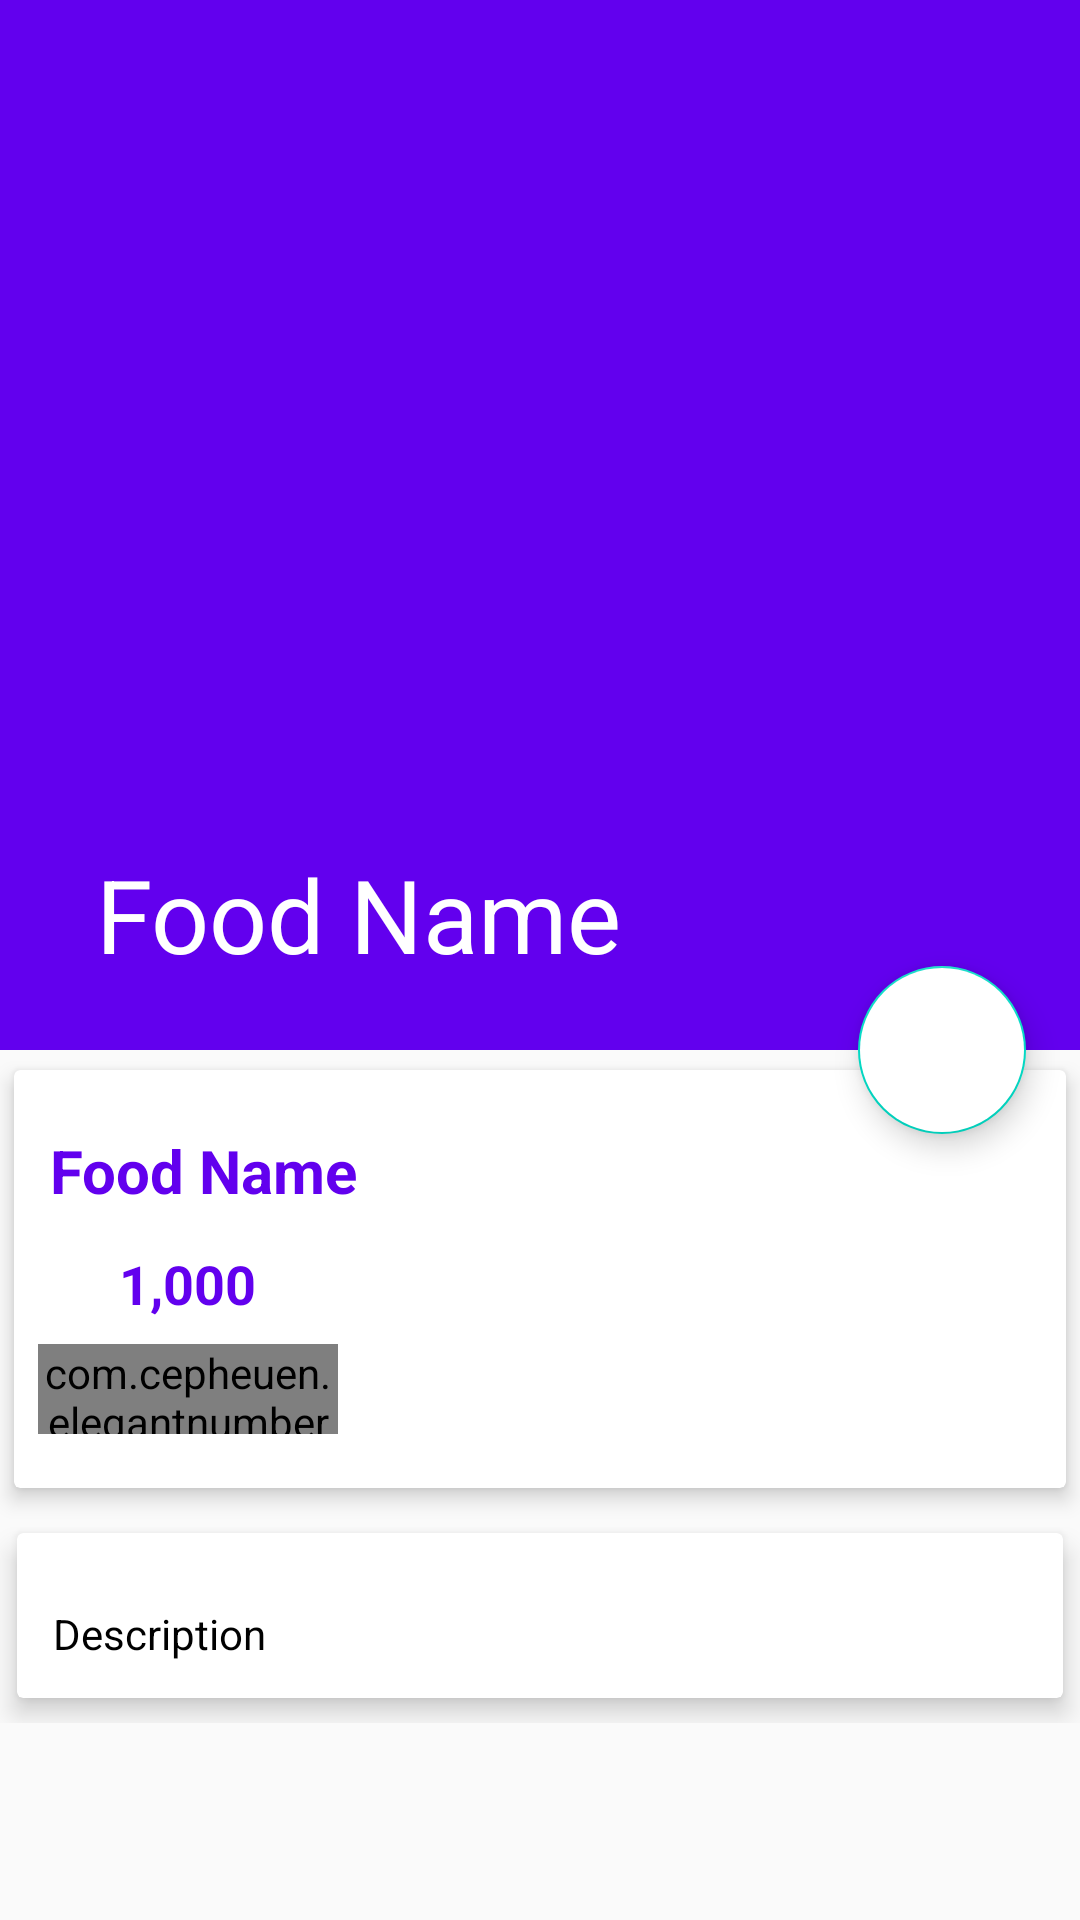

Layout XML and referenced resources for this Android screen:
<!-- AndroidManifest.xml: application theme AppTheme -->
<!-- res/layout/activity_food_detail.xml -->
<?xml version="1.0" encoding="utf-8"?>
<androidx.coordinatorlayout.widget.CoordinatorLayout xmlns:android="http://schemas.android.com/apk/res/android"
    xmlns:app="http://schemas.android.com/apk/res-auto"
    xmlns:tools="http://schemas.android.com/tools"
    android:layout_width="match_parent"
    android:layout_height="match_parent"
    tools:context=".FoodDetail">
    <com.google.android.material.appbar.AppBarLayout
        android:id="@+id/app_bar_layout"
        android:layout_width="match_parent"
        android:layout_height="wrap_content"
        android:theme="@style/ThemeOverlay.AppCompat.Dark.ActionBar"
        android:fitsSystemWindows="true">
        <com.google.android.material.appbar.CollapsingToolbarLayout
            android:id="@+id/collapsing"
            android:layout_width="match_parent"
            android:layout_height="350dp"
            android:fitsSystemWindows="true"
            app:layout_scrollFlags="scroll|enterAlwaysCollapsed"
            app:contentScrim="#0e0d0e"
            app:expandedTitleTextAppearance="@android:color/transparent"
            >
            <ImageView
                android:id="@+id/food_image"
                android:layout_width="match_parent"
                android:layout_height="match_parent"
                android:contentDescription="@null"
                android:scaleType="centerCrop"
                app:layout_collapseMode="parallax"
                />
            <androidx.appcompat.widget.Toolbar
                android:id="@+id/toolbar"
                app:title="Food Name"
                android:layout_width="match_parent"
                android:layout_height="?attr/actionBarSize"
                app:popupTheme="@style/ThemeOverlay.AppCompat.Light"
                ></androidx.appcompat.widget.Toolbar>
        </com.google.android.material.appbar.CollapsingToolbarLayout>
    </com.google.android.material.appbar.AppBarLayout>

    <com.google.android.material.floatingactionbutton.FloatingActionButton
        android:id="@+id/btnCart"
        android:layout_width="wrap_content"
        android:layout_height="wrap_content"
        android:backgroundTint="@android:color/white"
        android:elevation="6dp"
        app:srcCompat="@drawable/ic_shopping_cart_black_24dp"
        app:layout_anchor="@id/app_bar_layout"
        app:layout_anchorGravity="bottom|right|end"
        app:pressedTranslationZ="12dp"
        app:useCompatPadding="true" />
    <androidx.core.widget.NestedScrollView
        android:id="@+id/nestedScrollView"
        android:clipToPadding="false"
        android:layout_width="match_parent"
        android:layout_height="match_parent"
        app:layout_behavior="@string/appbar_scrolling_view_behavior"
        >
        <LinearLayout
            android:orientation="vertical"
            android:layout_width="match_parent"
            android:layout_height="wrap_content">
            <androidx.cardview.widget.CardView
                android:layout_width="match_parent"
                android:layout_height="wrap_content"
                app:cardElevation="4dp"
                app:cardUseCompatPadding="true"
                >
                <LinearLayout
                    android:orientation="vertical"
                    android:layout_width="match_parent"
                    android:layout_height="wrap_content"
                    >
                    <TextView
                        android:id="@+id/food_name"
                        android:layout_marginTop="8dp"
                        android:padding="12dp"
                        android:text="Food Name"
                        android:textColor="@color/colorPrimary"
                        android:textSize="20sp"
                        android:textStyle="bold"
                        android:layout_width="wrap_content"
                        android:layout_height="wrap_content" />
                    <LinearLayout
                        android:id="@+id/layout_price"
                        android:orientation="horizontal"
                        android:layout_width="match_parent"
                        android:layout_height="wrap_content"
                        >
                        <ImageView
                            app:srcCompat="@drawable/ic_attach_money_black_24dp"
                            android:layout_weight="1"
                            android:layout_width="0dp"
                            android:layout_height="wrap_content"
                            />
                        <TextView
                            android:id="@+id/food_price"
                            android:text="1,000"
                            android:textColor="@color/colorPrimary"
                            android:textSize="18sp"
                            android:textStyle="bold"
                            android:layout_weight="9"
                            android:layout_width="0dp"
                            android:layout_height="wrap_content" />
                    </LinearLayout>
                    <com.cepheuen.elegantnumberbutton.view.ElegantNumberButton
                        android:layout_width="100dp"
                        android:layout_height="30dp"
                        android:id="@+id/number_button"
                        android:layout_marginTop="8dp"
                        android:layout_marginLeft="8dp"
                        android:layout_marginBottom="18dp"
                        app:textSize="8sp"
                        app:backGroundColor="@color/colorAccent"
                        app:initialNumber="1"
                        app:finalNumber="20"></com.cepheuen.elegantnumberbutton.view.ElegantNumberButton>
                </LinearLayout>
            </androidx.cardview.widget.CardView>
            <androidx.cardview.widget.CardView
                app:cardElevation="5dp"
                app:cardUseCompatPadding="true"
                android:layout_width="match_parent"
                android:layout_height="wrap_content">
                <TextView
                    android:id="@+id/food_description"
                    android:layout_marginTop="12dp"
                    android:lineSpacingMultiplier="1.5"
                    android:padding="12dp"
                    android:text="Description"
                    android:textColor="@android:color/black"
                    android:textSize="14sp"
                    android:layout_width="match_parent"
                    android:layout_height="wrap_content" />
            </androidx.cardview.widget.CardView>

        </LinearLayout>
    </androidx.core.widget.NestedScrollView>
</androidx.coordinatorlayout.widget.CoordinatorLayout>
<!-- resources referenced by this layout -->
<resources>
  <style name="AppTheme" parent="Theme.AppCompat.Light.NoActionBar">
          
          <item name="colorPrimary">@color/colorPrimary</item>
          <item name="colorPrimaryDark">@color/colorPrimaryDark</item>
          <item name="colorAccent">@color/colorAccent</item>
      </style>
  <!-- not gathered from this repository: default colours our renderer supplied (Android Studio template values) -->
  <color name="colorPrimary">#FF6200EE</color>
  <color name="colorPrimaryDark">#FF3700B3</color>
  <color name="colorAccent">#FF03DAC5</color>
</resources>
